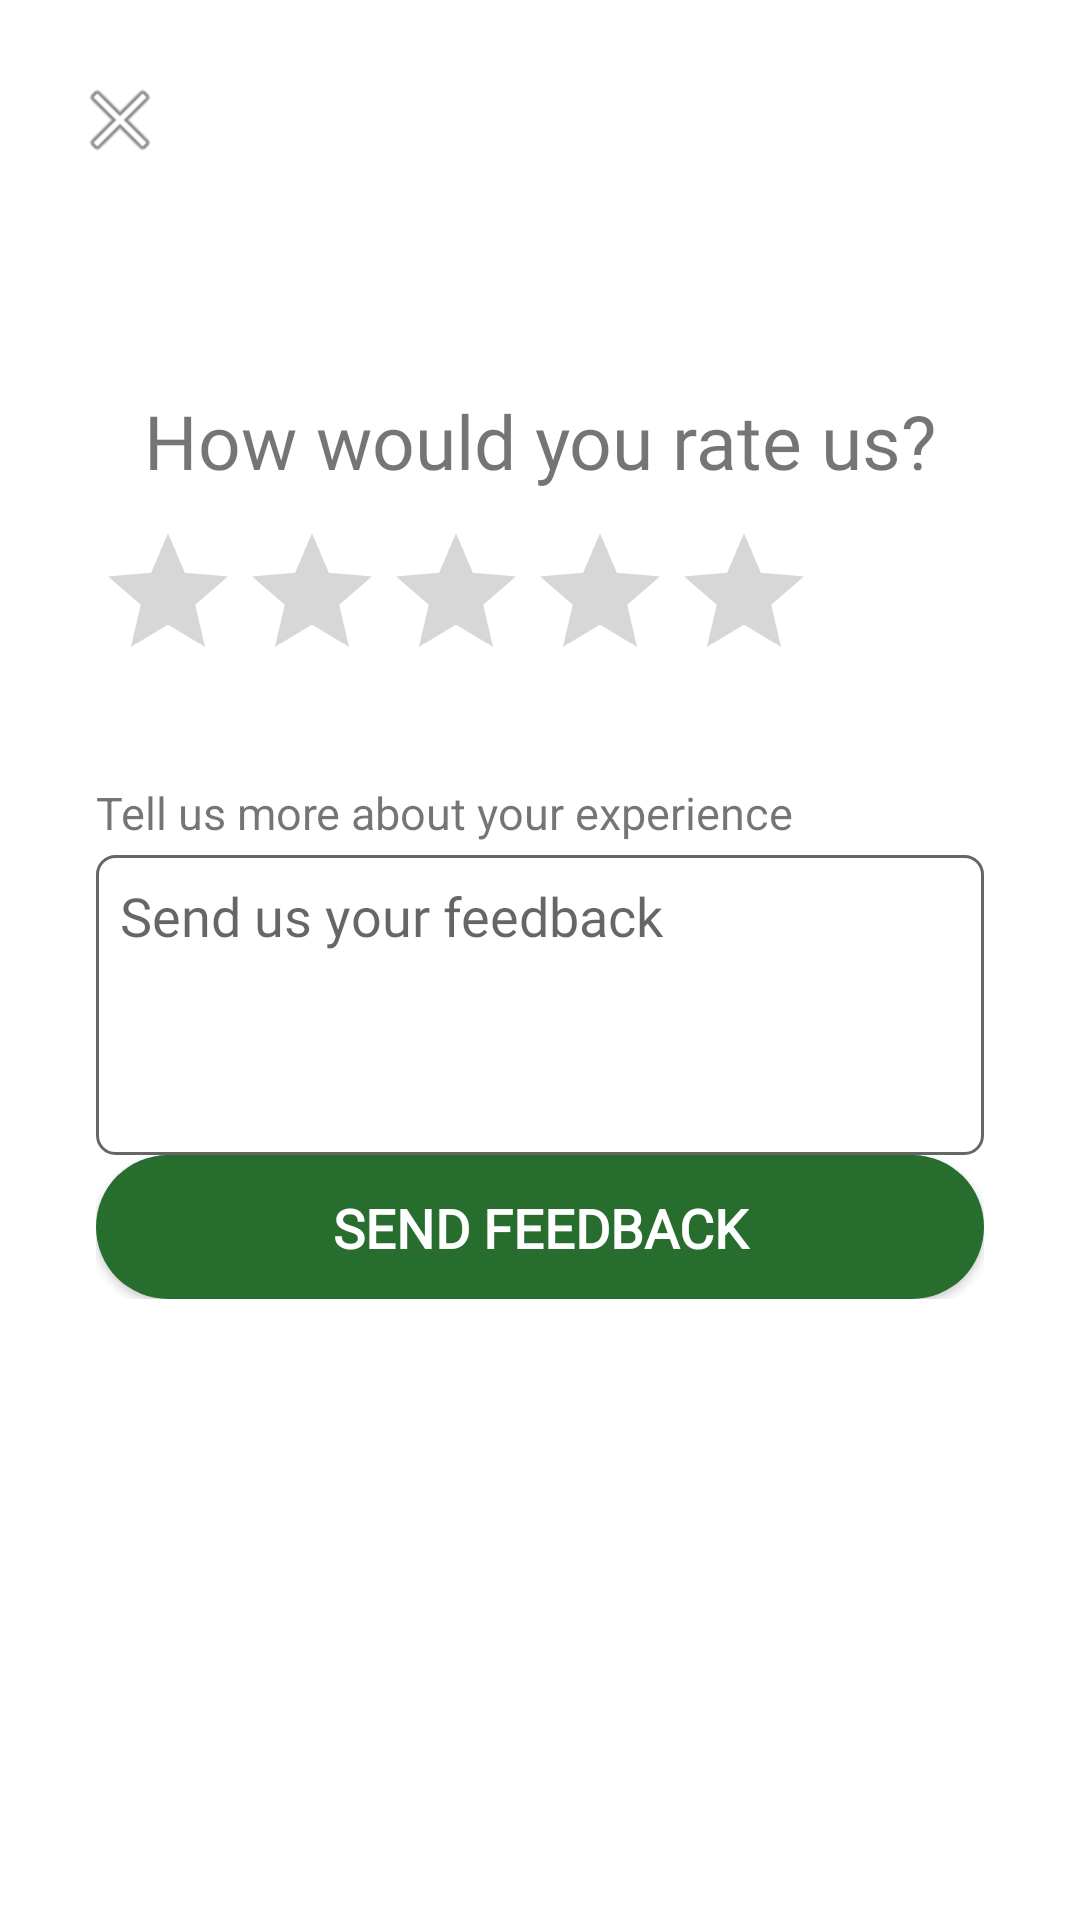

Reconstruct the res/layout file that produces this screen, plus the resources it refers to.
<!-- AndroidManifest.xml: application theme Theme.SpotMe -->
<!-- res/layout/feedback_modal.xml -->
<?xml version="1.0" encoding="utf-8"?>
<FrameLayout xmlns:android="http://schemas.android.com/apk/res/android"
    xmlns:tools="http://schemas.android.com/tools"
    android:layout_width="match_parent"
    android:layout_height="match_parent"
    tools:context=".FeedbackDialogFragment">

    <LinearLayout
        android:layout_width="match_parent"
        android:layout_height="match_parent"
        android:background="@drawable/rounded_white_box"
        android:orientation="vertical"
        android:padding="16dp"
        tools:ignore="UselessParent">

        <ImageButton
            android:id="@+id/closeButton"
            android:layout_width="48dp"
            android:layout_height="48dp"
            android:padding="12dp"
            android:background="?attr/selectableItemBackgroundBorderless"
            android:src="@android:drawable/ic_menu_close_clear_cancel"
            android:contentDescription="@string/close"
            android:scaleType="center" />

        <ScrollView
            android:layout_width="match_parent"
            android:layout_height="wrap_content"
            android:padding="16dp">

            <LinearLayout
                android:layout_width="match_parent"
                android:layout_height="wrap_content"
                android:orientation="vertical">

                <TextView
                    android:layout_width="wrap_content"
                    android:layout_height="wrap_content"
                    android:text="@string/how_would_you_rate_us"
                    android:layout_gravity="center_horizontal"
                    android:layout_marginTop="50dp"
                    android:fontFamily="@font/inter_bold"
                    android:paddingBottom="10dp"
                    android:textSize="25sp" />

                
                <RatingBar
                    android:id="@+id/ratingBar"
                    android:layout_width="wrap_content"
                    android:layout_height="wrap_content"
                    android:numStars="5"
                    android:stepSize="1"
                    android:isIndicator="false"
                    android:layout_marginBottom="30dp"
                    android:scaleX="1"
                    android:scaleY="1"
                    style="?android:attr/ratingBarStyle" />

                
                <TextView
                    android:layout_width="wrap_content"
                    android:layout_height="wrap_content"
                    android:textSize="15sp"
                    android:lineSpacingExtra="12dp"
                    android:text="@string/tell_us_more_about_your_experience"
                    android:paddingBottom="4dp" />

                <EditText
                    android:id="@+id/feedbackInput"
                    android:layout_width="match_parent"
                    android:layout_height="100dp"
                    android:autofillHints=""
                    android:gravity="top"
                    android:inputType="textMultiLine"
                    android:minLines="3"
                    android:maxLines="6"
                    android:padding="8dp"
                    android:fontFamily="@font/inter"
                    android:textColor="?android:textColorPrimary"
                    android:hint="@string/send_us_your_feedback"
                    android:textColorHint="?android:textColorHint"
                    android:background="@drawable/edittext_border"
                    tools:ignore="LabelFor" />

                
                <Button
                    android:id="@+id/submitFeedbackButton"
                    android:layout_width="match_parent"
                    android:layout_height="48dp"
                    android:text="@string/send_feedback"
                    android:fontFamily="@font/inter"
                    android:textColor="@android:color/white"
                    android:backgroundTint="@color/Sub_Brand_800"
                    android:textStyle="bold" />
            </LinearLayout>
        </ScrollView>


    </LinearLayout>

</FrameLayout>
<!-- resources referenced by this layout -->
<resources>
  <color name="Sub_Brand_800">#276D2E</color>
  <!-- drawable edittext_border (drawable) -->
  <?xml version="1.0" encoding="utf-8"?>
  <shape xmlns:android="http://schemas.android.com/apk/res/android"
  android:shape="rectangle">
  
  <solid android:color="?android:colorBackground" />
  <stroke
      android:width="1dp"
      android:color="?attr/colorControlNormal" />
  <corners android:radius="6dp" />
  <padding
      android:left="8dp"
      android:top="8dp"
      android:right="8dp"
      android:bottom="8dp" />
  </shape>
  <!-- drawable rounded_white_box (drawable) -->
  <shape xmlns:android="http://schemas.android.com/apk/res/android"
      android:shape="rectangle">
      <solid android:color="@android:color/white"/>
      <corners android:radius="12dp"/>
      <padding android:left="8dp" android:right="8dp" android:top="8dp" android:bottom="8dp"/>
  </shape>
  <string name="close">Close</string>
  <string name="how_would_you_rate_us">How would you rate us?</string>
  <string name="send_feedback">Send feedback</string>
  <string name="send_us_your_feedback">Send us your feedback</string>
  <string name="tell_us_more_about_your_experience">Tell us more about your experience</string>
  <style name="Theme.SpotMe" parent="Theme.MaterialComponents.DayNight.NoActionBar">
          
          <item name="colorPrimary">@color/Gray_800</item>
          <item name="colorPrimaryVariant">@color/Gray_700</item>
          <item name="colorOnPrimary">@color/white</item>
          
          <item name="colorSecondary">@color/teal_200</item>
          <item name="colorSecondaryVariant">@color/teal_700</item>
          <item name="colorOnSecondary">@color/black</item>
          
          <item name="android:statusBarColor">?attr/colorPrimaryVariant</item>
          
          <item name="android:buttonStyle">@style/GradientButton</item>
          <item name="buttonTint">@null</item>
          <item name="materialButtonStyle">@style/GradientButton</item>
          <item name="android:windowSplashScreenBackground">@color/Sub_Brand_200</item>
  
      </style>
  <color name="Gray_800">#38404C</color>
  <color name="Gray_700">#545F72</color>
  <color name="white">#FFFFFFFF</color>
  <color name="teal_200">#FF03DAC5</color>
  <color name="teal_700">#FF018786</color>
  <color name="black">#FF000000</color>
  <style name="GradientButton" parent="Widget.AppCompat.Button">
          <item name="android:background">@drawable/gradient_background</item>
          <item name="android:textColor">@color/white</item>
          <item name="android:padding">12dp</item>
          <item name="android:textStyle">bold</item>
          <item name="android:textSize">18sp</item>
      </style>
  <color name="Sub_Brand_200">#D6F0D8</color>
  <!-- drawable gradient_background (drawable) -->
  <?xml version="1.0" encoding="utf-8"?>
  <shape xmlns:android="http://schemas.android.com/apk/res/android">
      <gradient
          android:angle="100"
          android:startColor="@color/Sub_Brand_300"
          android:endColor="@color/Brand_300"
          android:type="linear" />
      <corners android:radius="26dp" />
  </shape>
  <color name="Sub_Brand_300">#C3EAC7</color>
  <color name="Brand_300">#ABC3D9</color>
</resources>
